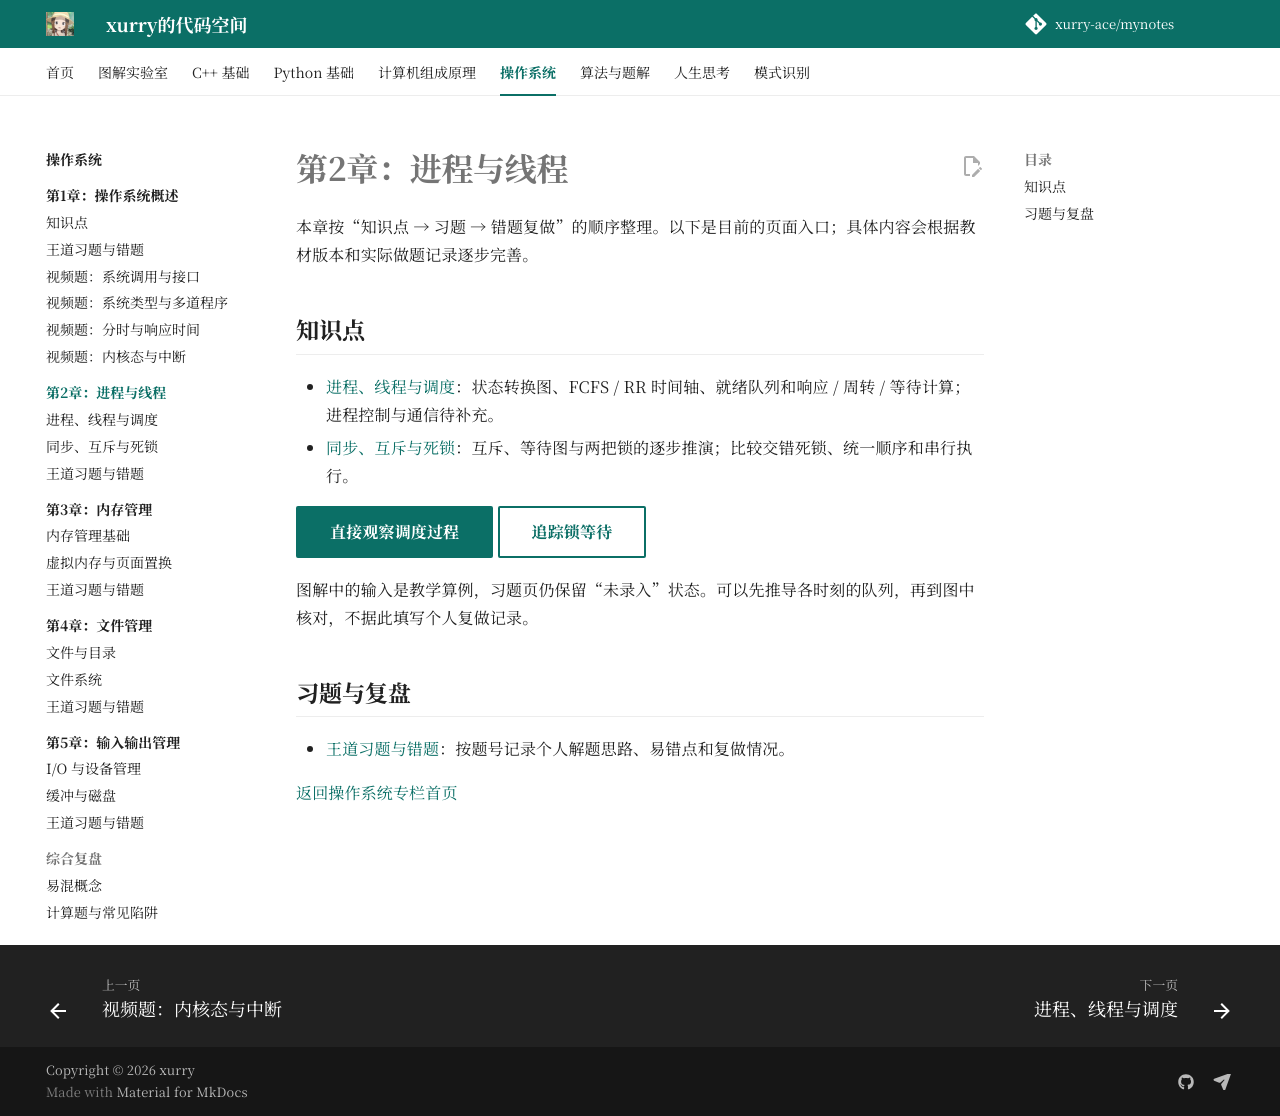

repository: xurry-ace/mynotes · page: 操作系统/02-进程与线程/index.html · generator: mkdocs

# 第2章：进程与线程

本章按“知识点 → 习题 → 错题复做”的顺序整理。以下是目前的页面入口；具体内容会根据教材版本和实际做题记录逐步完善。

## 知识点

- [进程、线程与调度](进程线程与调度.md)：状态转换图、FCFS / RR 时间轴、就绪队列和响应 / 周转 / 等待计算；进程控制与通信待补充。
- [同步、互斥与死锁](同步互斥与死锁.md)：互斥、等待图与两把锁的逐步推演；比较交错死锁、统一顺序和串行执行。

[直接观察调度过程](进程线程与调度.md#scheduling-lab){ .md-button .md-button--primary }
[追踪锁等待](同步互斥与死锁.md#locks-lab){ .md-button }

图解中的输入是教学算例，习题页仍保留“未录入”状态。可以先推导各时刻的队列，再到图中核对，不据此填写个人复做记录。

## 习题与复盘

- [王道习题与错题](王道习题与错题.md)：按题号记录个人解题思路、易错点和复做情况。

[返回操作系统专栏首页](../index.md)
